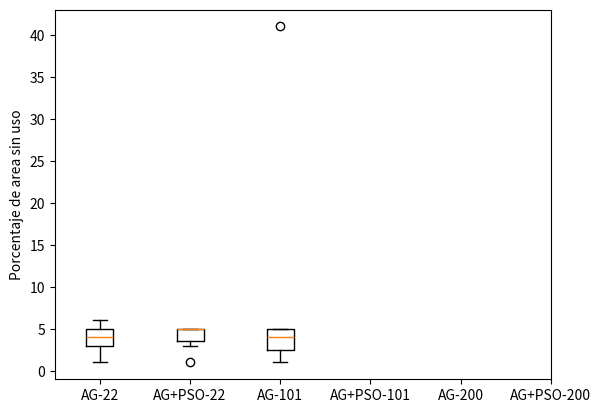

The script that saved this image:
from numpy.random import seed , randn
import matplotlib.pyplot as plt
import numpy as np
seed(1)

lista_result = [ [3,4,1,5,5,6,3] ,[3,4,1,5,5,5,5] , [3,4,1,5,5,2,41] ]
plt.boxplot( lista_result )
plt.ylabel('Porcentaje de area sin uso')

values = ['AG-22', 'AG+PSO-22', 'AG-101' , 'AG+PSO-101' , 'AG-200' , 'AG+PSO-200'] 
plt.xticks( [1,2,3,4,5,6] , values )
plt.show()